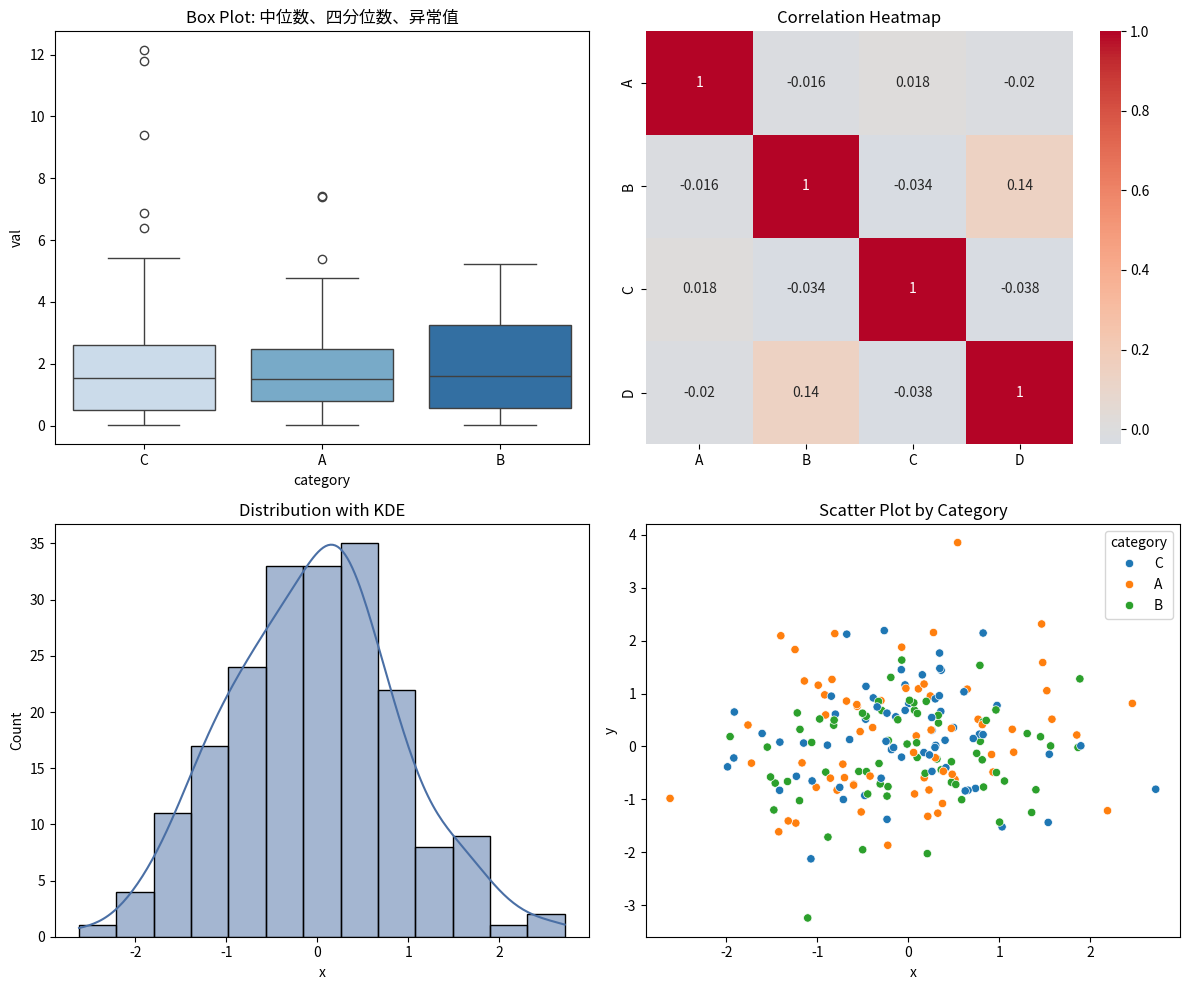

Source code (Python):
# ---
# chapter: 8
# topic: 数据科学核心库 - Seaborn 统计可视化
# section: 8.3.2
# difficulty: 中
# tier: core
# deps: seaborn, matplotlib, pandas, numpy
# run: python 11_seaborn.py
# expected_runtime: <5s
# expected_output: 箱线图/热力图/分布图/分类散点图渲染并保存
# ---
# See: ../tutorial/08_Python数据科学核心库.md (Section 8.3.2 Seaborn 统计可视化)
# Interview hooks:
#   1. 箱线图（Box Plot）展示的 5 个统计量是什么？1.5*IQR 的作用？
#   2. heatmap 中 annot / cmap / center 三个参数各代表什么？
#   3. histplot(kde=True) 与 displot(kind='kde') 之间的差异？

import matplotlib
matplotlib.use("Agg")
import seaborn as sns
import matplotlib.pyplot as plt
import pandas as pd
import numpy as np

# 生成示例数据
np.random.seed(42)
df = pd.DataFrame({
    'x': np.random.randn(200),
    'y': np.random.randn(200),
    'category': np.random.choice(['A', 'B', 'C'], 200),
    'value': np.random.exponential(2, 200)
})

fig, axes = plt.subplots(2, 2, figsize=(12, 10))

# 1. 箱线图（Box Plot）— 面试常考：箱线图的含义
# 避免 melt 默认 value_name='value' 与原列名冲突
df_melted = pd.melt(df, id_vars=['category'], value_vars=['value'], value_name='val')
sns.boxplot(data=df_melted, x='category', y='val', ax=axes[0, 0], palette='Blues')
axes[0, 0].set_title('Box Plot: 中位数、四分位数、异常值')

# 2. 热力图（Correlation Heatmap）
np.random.seed(42)
corr_df = pd.DataFrame(np.random.randn(100, 4), columns=['A', 'B', 'C', 'D'])
sns.heatmap(corr_df.corr(), annot=True, cmap='coolwarm', center=0, ax=axes[0, 1])
axes[0, 1].set_title('Correlation Heatmap')

# 3. 分布图（Distribution Plot）
sns.histplot(df['x'], kde=True, ax=axes[1, 0], color='#4A6FA5')
axes[1, 0].set_title('Distribution with KDE')

# 4. 散点图 + 回归线
sns.scatterplot(data=df, x='x', y='y', hue='category', ax=axes[1, 1])
axes[1, 1].set_title('Scatter Plot by Category')

plt.tight_layout()
plt.savefig('seaborn_demo.png', dpi=150, bbox_inches='tight')
plt.close(fig)

if __name__ == "__main__":
    print("OK")
